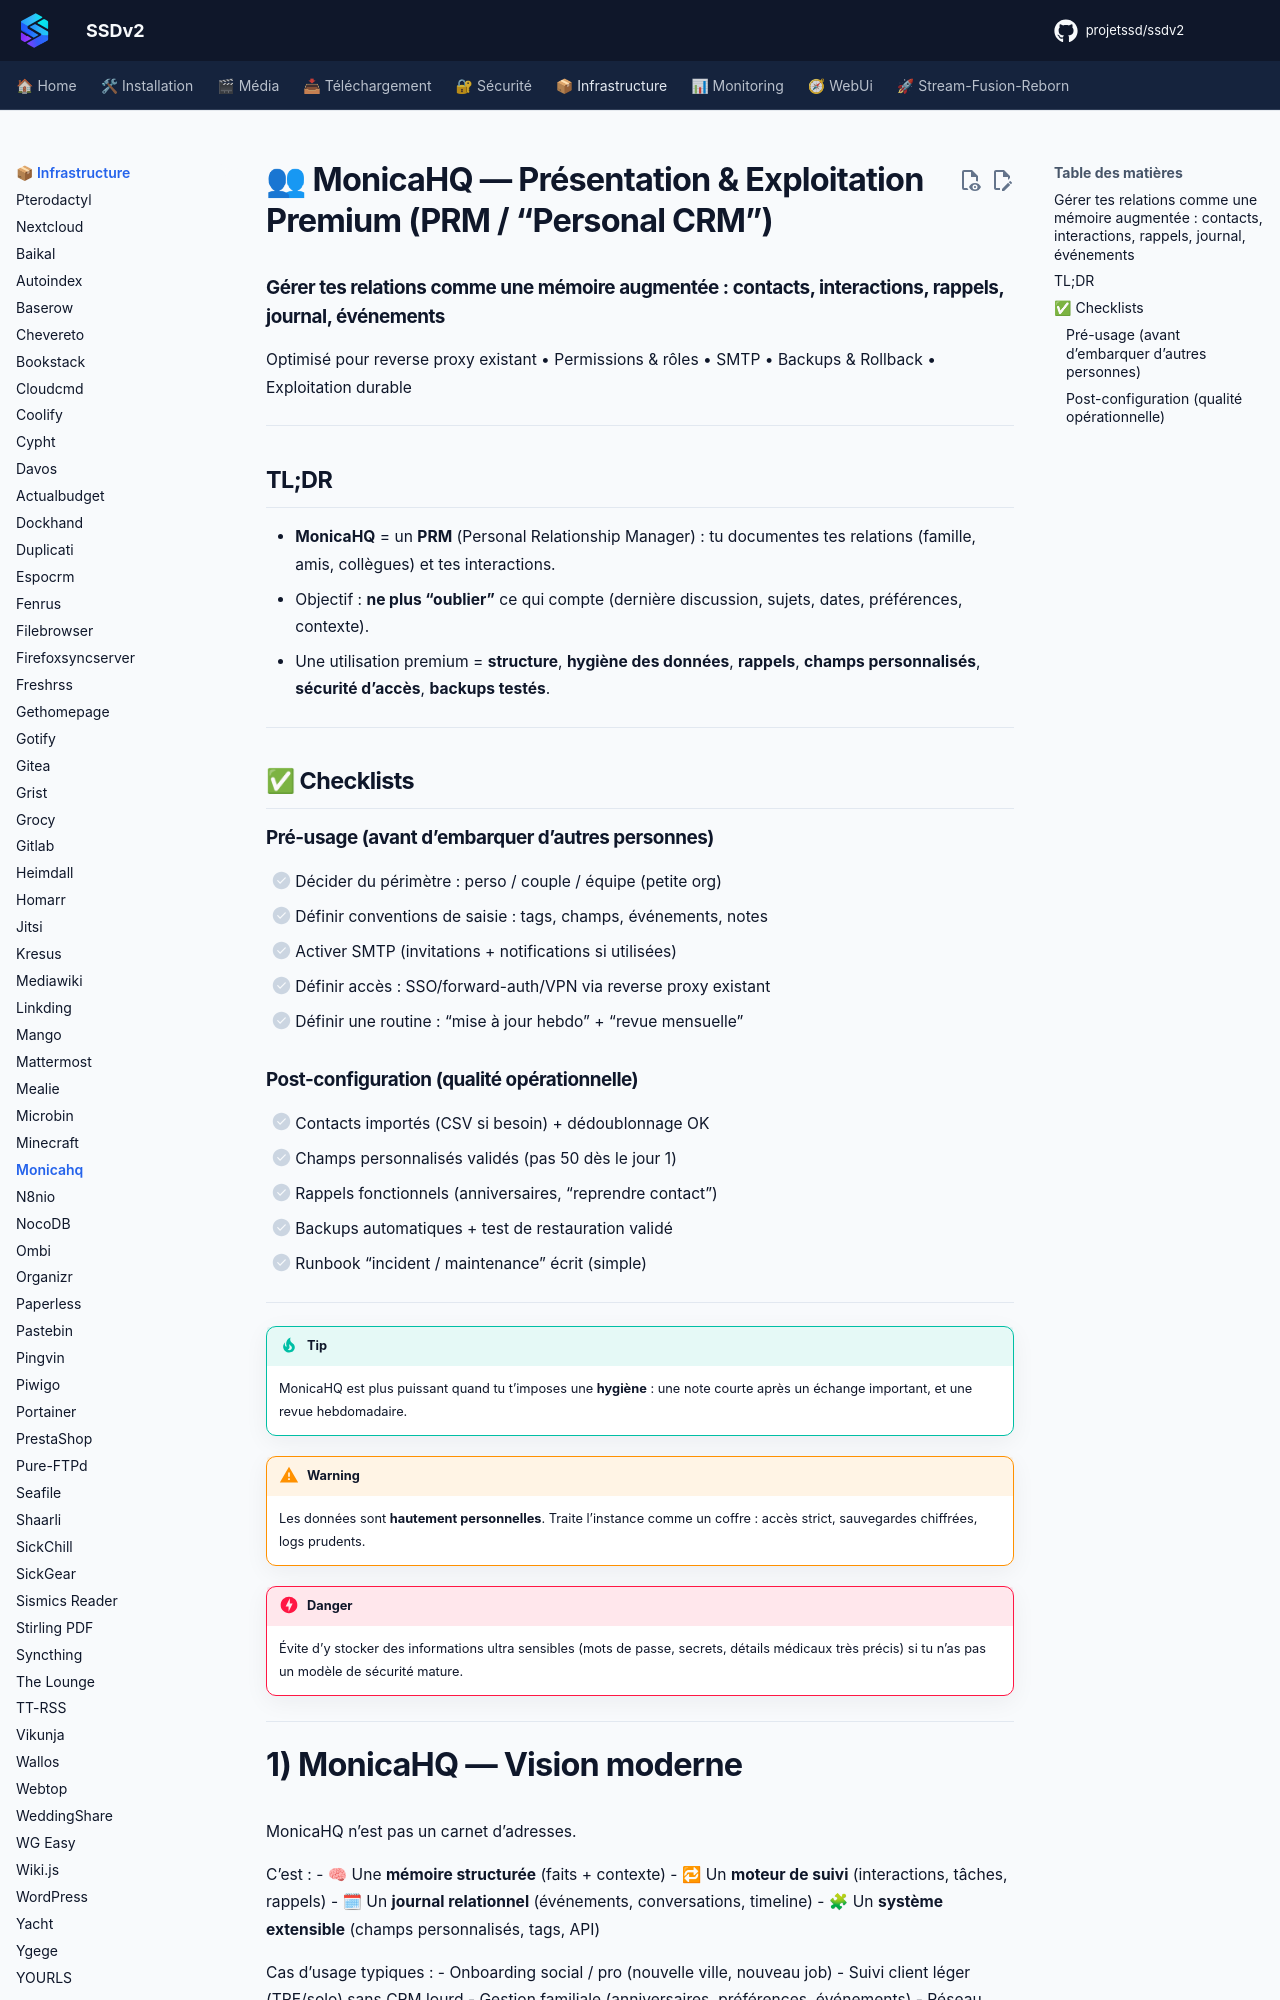

repository: projetssd/ssdv2_docs · page: applications/infrastructure/monicahq/index.html · generator: mkdocs

# 👥 MonicaHQ — Présentation & Exploitation Premium (PRM / “Personal CRM”)

### Gérer tes relations comme une mémoire augmentée : contacts, interactions, rappels, journal, événements
Optimisé pour reverse proxy existant • Permissions & rôles • SMTP • Backups & Rollback • Exploitation durable

---

## TL;DR

- **MonicaHQ** = un **PRM** (Personal Relationship Manager) : tu documentes tes relations (famille, amis, collègues) et tes interactions.
- Objectif : **ne plus “oublier”** ce qui compte (dernière discussion, sujets, dates, préférences, contexte).
- Une utilisation premium = **structure**, **hygiène des données**, **rappels**, **champs personnalisés**, **sécurité d’accès**, **backups testés**.

---

## ✅ Checklists

### Pré-usage (avant d’embarquer d’autres personnes)
- [ ] Décider du périmètre : perso / couple / équipe (petite org)
- [ ] Définir conventions de saisie : tags, champs, événements, notes
- [ ] Activer SMTP (invitations + notifications si utilisées)
- [ ] Définir accès : SSO/forward-auth/VPN via reverse proxy existant
- [ ] Définir une routine : “mise à jour hebdo” + “revue mensuelle”

### Post-configuration (qualité opérationnelle)
- [ ] Contacts importés (CSV si besoin) + dédoublonnage OK
- [ ] Champs personnalisés validés (pas 50 dès le jour 1)
- [ ] Rappels fonctionnels (anniversaires, “reprendre contact”)
- [ ] Backups automatiques + test de restauration validé
- [ ] Runbook “incident / maintenance” écrit (simple)

---

> [!TIP]
> MonicaHQ est plus puissant quand tu t’imposes une **hygiène** : une note courte après un échange important, et une revue hebdomadaire.

> [!WARNING]
> Les données sont **hautement personnelles**. Traite l’instance comme un coffre : accès strict, sauvegardes chiffrées, logs prudents.

> [!DANGER]
> Évite d’y stocker des informations ultra sensibles (mots de passe, secrets, détails médicaux très précis) si tu n’as pas un modèle de sécurité mature.

---
